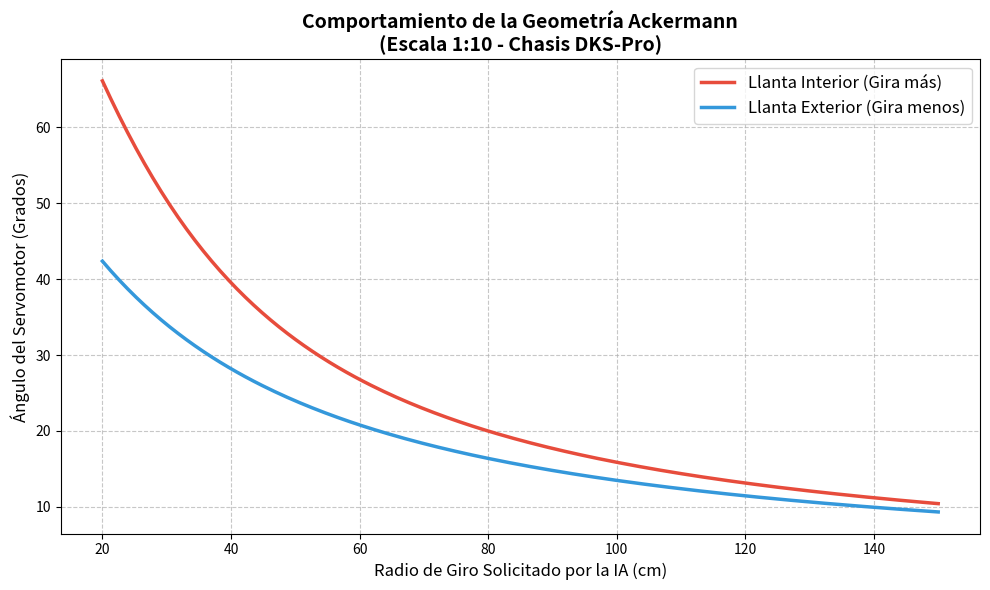

Write Python code to recreate this figure.
import math
import matplotlib.pyplot as plt
import numpy as np

# =========================================================
# FUNCIÓN PRINCIPAL DE ACKERMANN (La que vas a importar)
# =========================================================
def calcular_ackermann(radio_giro, L=26.0, W=17.0):
    """
    Calcula los ángulos exactos para los servomotores basándose en la 
    geometría de Ackermann para un coche escala 1:10.
    
    Parámetros:
    - radio_giro: El radio de la curva que quieres dar (en cm). 
                  Positivo para la derecha, negativo para la izquierda.
    - L: Batalla (Wheelbase) en cm. (Por defecto 26.0 cm)
    - W: Ancho de Vía (Track Width) en cm. (Por defecto 17.0 cm)
    
    Retorna:
    - (angulo_llanta_interior, angulo_llanta_exterior) en grados.
    """
    # Protección: Si el radio es 0 o es una línea recta
    if radio_giro == 0 or abs(radio_giro) > 10000:
        return 0.0, 0.0
        
    # Protección: El radio no puede ser más pequeño que la mitad del coche
    # de lo contrario la matemática se rompe (singularidad)
    if abs(radio_giro) <= W / 2:
        # Forzamos al límite físico más cerrado posible
        radio_giro = (W / 2) + 0.1 if radio_giro > 0 else -(W / 2) - 0.1

    # Fórmulas de Ackermann en Radianes
    angulo_interior_rad = math.atan(L / (abs(radio_giro) - (W / 2)))
    angulo_exterior_rad = math.atan(L / (abs(radio_giro) + (W / 2)))

    # Convertimos a Grados para mandarlo a tu placa PCA9685 o Servo
    angulo_interior_deg = math.degrees(angulo_interior_rad)
    angulo_exterior_deg = math.degrees(angulo_exterior_rad)

    # Si el giro es a la izquierda (negativo), invertimos los signos
    if radio_giro < 0:
        return -angulo_interior_deg, -angulo_exterior_deg

    return angulo_interior_deg, angulo_exterior_deg


# =========================================================
# BLOQUE DE VISUALIZACIÓN (Puedes correr este archivo directo)
# =========================================================
if __name__ == "__main__":
    print("Iniciando prueba de función Ackermann...")
    
    # Prueba de consola rápida
    radio_prueba = 50.0 # Curva de 50 cm
    ang_int, ang_ext = calcular_ackermann(radio_prueba)
    print(f"Para dar una vuelta con un radio de {radio_prueba} cm:")
    print(f" -> La llanta INTERIOR debe girar: {ang_int:.2f}°")
    print(f" -> La llanta EXTERIOR debe girar: {ang_ext:.2f}°")
    print("-" * 40)
    
    # --- Generación de Gráfica ---
    # Simulamos pedirle al coche que haga radios de giro desde los 20 cm (muy cerrado) 
    # hasta los 150 cm (curva abierta)
    radios = np.linspace(20, 150, 200)
    angulos_int = []
    angulos_ext = []

    for r in radios:
        a_i, a_e = calcular_ackermann(r)
        angulos_int.append(a_i)
        angulos_ext.append(a_e)

    # Dibujar la gráfica
    plt.figure(figsize=(10, 6))
    plt.plot(radios, angulos_int, label='Llanta Interior (Gira más)', color='#e74c3c', linewidth=2.5)
    plt.plot(radios, angulos_ext, label='Llanta Exterior (Gira menos)', color='#3498db', linewidth=2.5)
    
    # Estilos de la gráfica
    plt.title('Comportamiento de la Geometría Ackermann\n(Escala 1:10 - Chasis DKS-Pro)', fontsize=14, fontweight='bold')
    plt.xlabel('Radio de Giro Solicitado por la IA (cm)', fontsize=12)
    plt.ylabel('Ángulo del Servomotor (Grados)', fontsize=12)
    plt.grid(True, linestyle='--', alpha=0.7)
    plt.legend(fontsize=12)
    
    # Guardar o mostrar
    plt.tight_layout()
    plt.savefig('ackermann_dks_pro.png')
    print("Gráfica guardada exitosamente como 'ackermann_dks_pro.png'")
    # plt.show() # Descomenta esto si lo corres en tu laptop ASUS para que abra la ventana.
